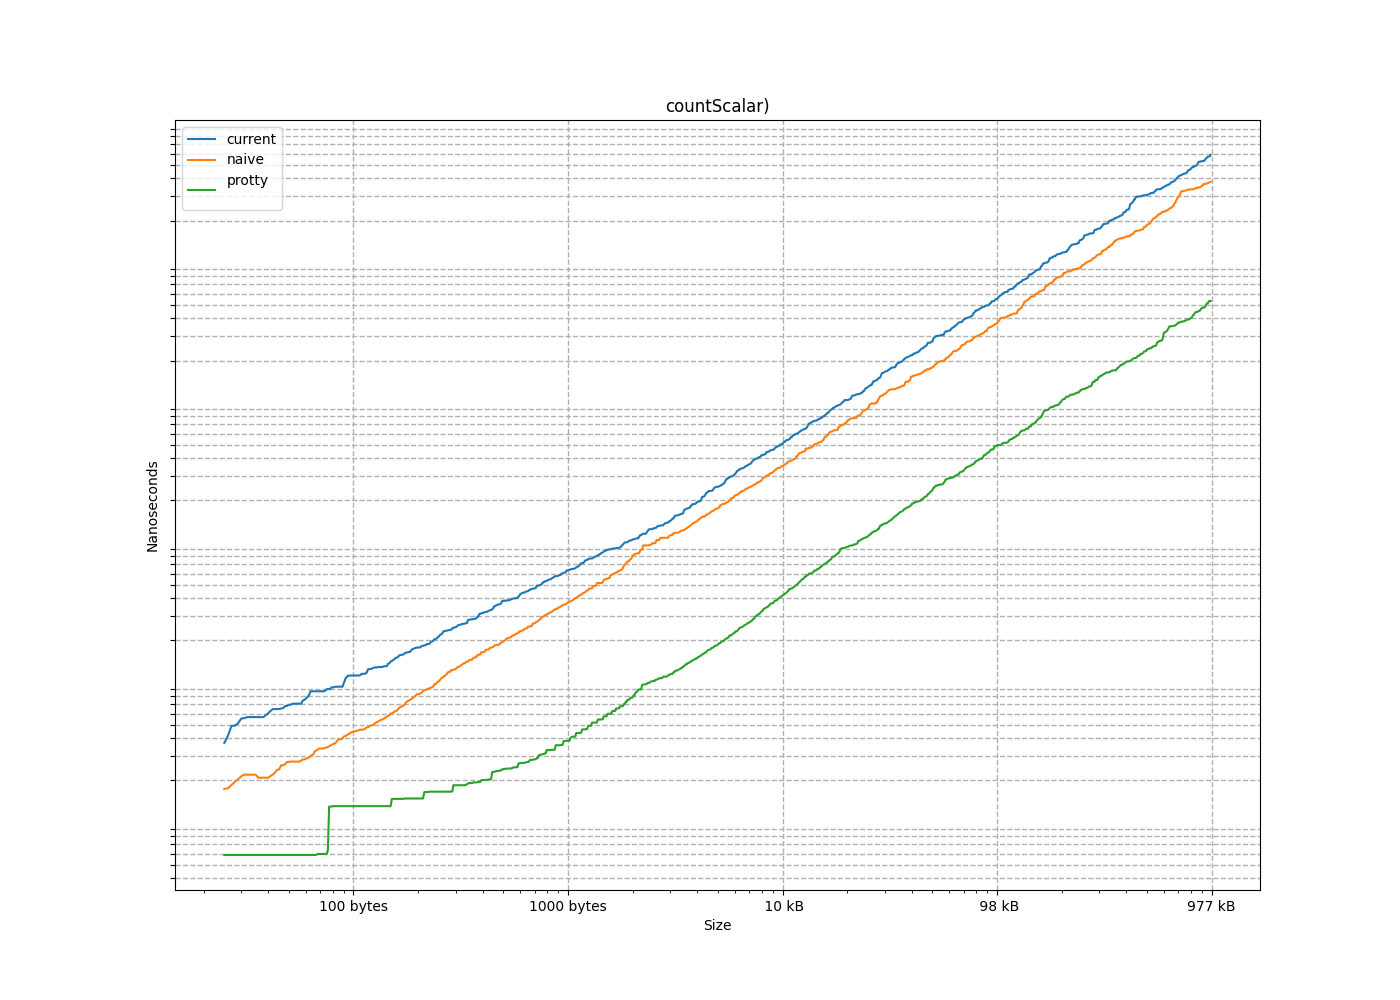

The file beside this chart, header and first rows:
size, current, naive, protty
1, 0.9082, 0.4102, 0.5957
2, 1.016, 0.5469, 0.5469
3, 1.328, 0.752, 0.5566
4, 1.553, 0.9473, 0.5566
5, 2.119, 1.172, 0.459
6, 2.442, 1.387, 0.5762
7, 2.178, 1.514, 0.4688
8, 3.096, 1.758, 0.4688
9, 3.018, 1.953, 0.7715
10, 3.34, 2.139, 0.7812
11, 3.398, 2.354, 0.7715
12, 3.643, 2.588, 0.957
13, 3.701, 2.783, 0.7812
14, 4.17, 3.018, 0.7715
15, 4.902, 3.223, 0.9473
16, 5.127, 1.191, 0.7715
17, 4.922, 1.289, 0.5859
18, 5.664, 1.484, 0.498
19, 5.537, 1.495, 0.5859
20, 6.025, 1.689, 0.5957
21, 5.84, 1.738, 0.5859
22, 5.566, 1.855, 0.5859
23, 6.465, 2.041, 0.5859
24, 10.38, 2.197, 0.498
25, 6.455, 2.383, 0.5078
26, 7.207, 2.568, 0.5078
27, 6.943, 2.803, 0.498
28, 8.018, 2.988, 0.5859
29, 7.676, 3.232, 0.5957
30, 8.105, 3.438, 0.5859
31, 8.545, 3.76, 0.498
32, 8.809, 1.943, 0.5088
33, 4.19, 1.992, 0.5859
34, 4.18, 2.012, 0.5859
35, 4.102, 2.041, 0.5859
36, 5.361, 2.09, 0.5859
37, 4.902, 2.148, 0.5859
38, 5.645, 2.266, 0.5859
39, 6.562, 2.393, 0.5859
40, 6.26, 2.559, 0.5957
41, 6.797, 2.715, 0.5957
42, 6.523, 2.861, 0.5859
43, 6.465, 3.027, 0.5859
44, 6.221, 3.271, 0.5859
45, 7.432, 3.506, 0.5859
46, 8.096, 3.779, 0.5859
47, 7.061, 3.994, 0.5859
48, 8.662, 2.607, 0.5859
49, 7.676, 2.705, 0.5859
50, 7.881, 2.725, 0.5859
51, 7.529, 2.773, 0.5859
52, 9.767, 2.822, 0.5957
53, 9.747, 2.822, 0.5859
54, 8.985, 2.881, 0.5957
55, 10.84, 2.92, 0.5859
56, 21.66, 2.979, 0.5859
57, 8.662, 3.066, 0.6348
58, 9.99, 3.232, 0.5957
59, 8.779, 3.398, 0.5967
60, 10.67, 3.623, 0.5859
... 913 more rows
